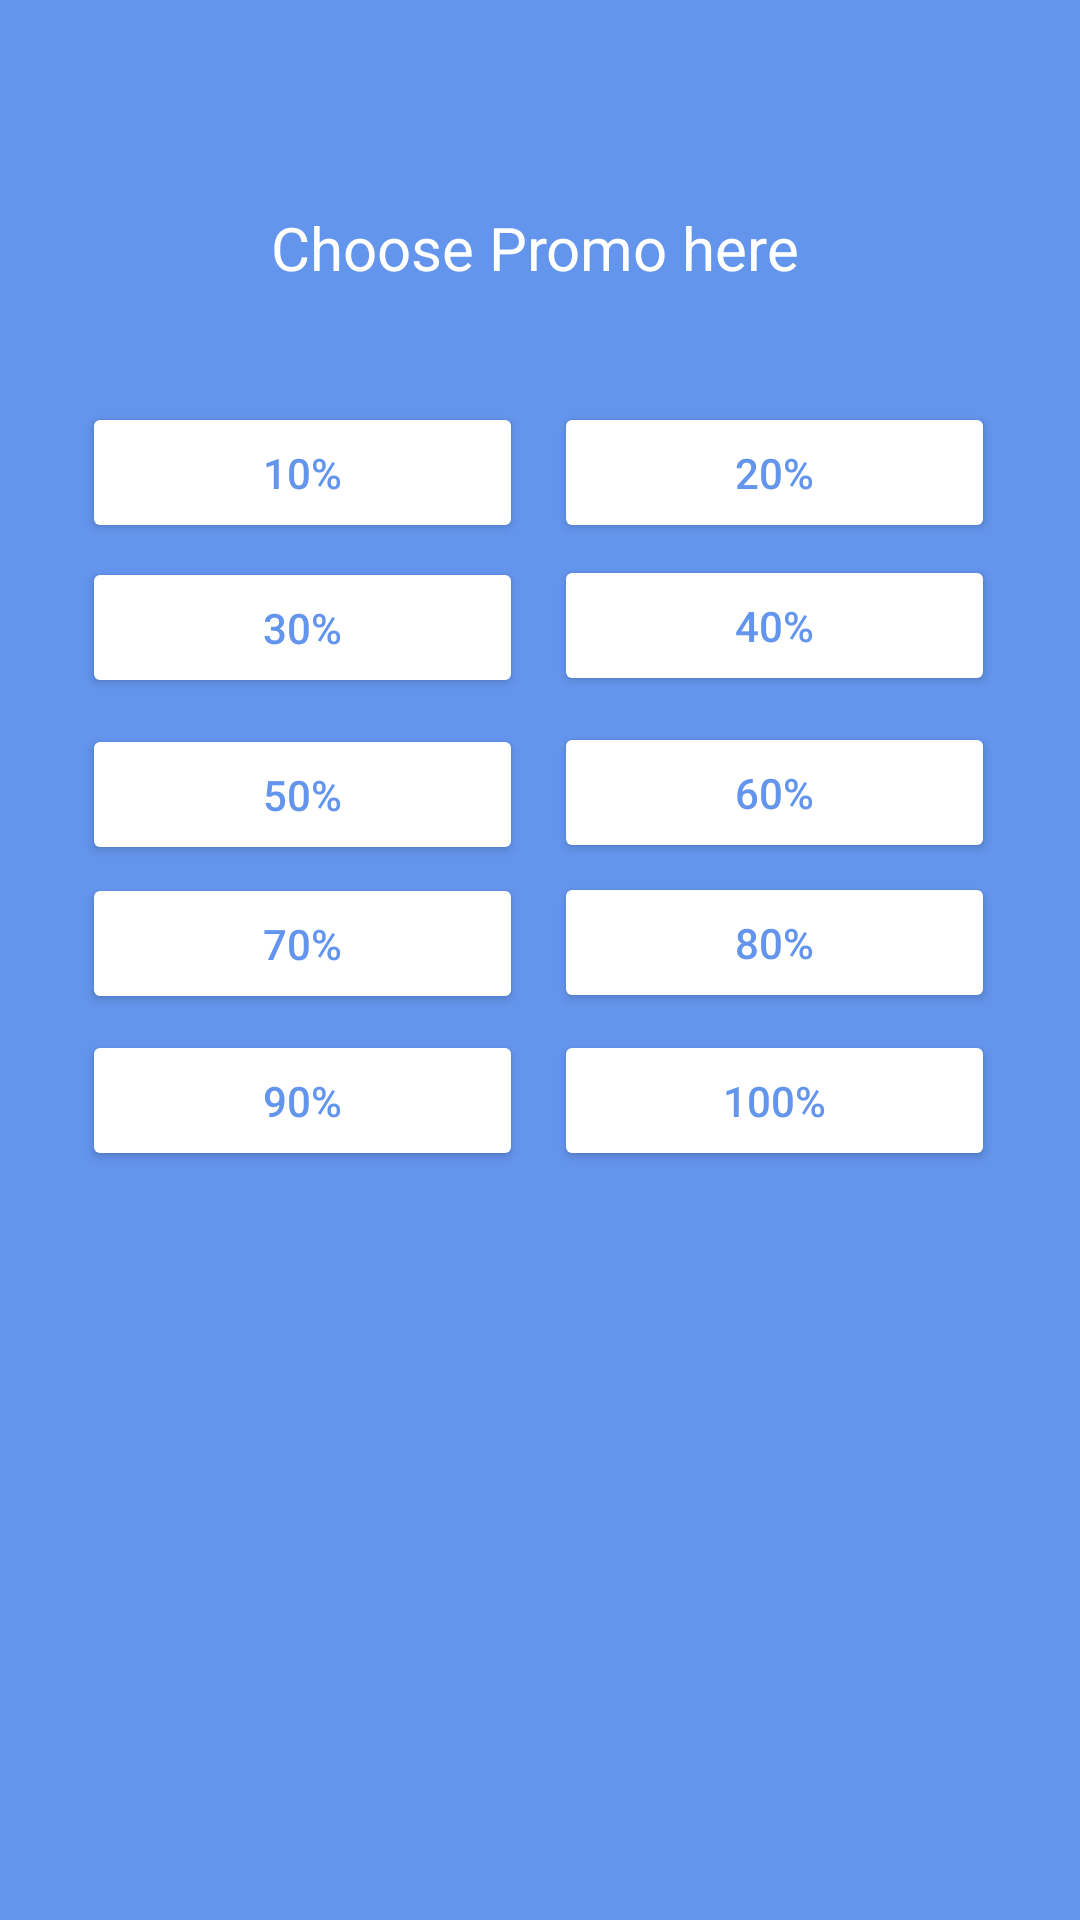

Android layout source for this screen:
<!-- AndroidManifest.xml: application theme Theme.GymLog_v_sp22 -->
<!-- res/layout/activity_promo_admin.xml -->
<?xml version="1.0" encoding="utf-8"?>
<androidx.constraintlayout.widget.ConstraintLayout xmlns:android="http://schemas.android.com/apk/res/android"
    xmlns:app="http://schemas.android.com/apk/res-auto"
    xmlns:tools="http://schemas.android.com/tools"
    android:layout_width="match_parent"
    android:layout_height="match_parent"
    tools:context=".PromoAdmin"
    android:background="#6495ed">

    <TextView
        android:id="@+id/PromoCodeTitle"
        android:layout_width="178dp"
        android:layout_height="30dp"
        android:text="Choose Promo here"
        android:textColor="#FFFFFF"
        android:textSize="20sp"

        app:layout_constraintBottom_toBottomOf="parent"
        app:layout_constraintEnd_toEndOf="parent"
        app:layout_constraintHorizontal_bias="0.497"
        app:layout_constraintStart_toStartOf="parent"
        app:layout_constraintTop_toTopOf="parent"
        app:layout_constraintVertical_bias="0.113" />


    <Button
        android:id="@+id/button10p"
        android:layout_width="147dp"
        android:layout_height="47dp"
        android:backgroundTint="@color/white"
        android:text="10%"
        android:textColor="#6495ed"
        app:layout_constraintBottom_toBottomOf="parent"
        app:layout_constraintEnd_toEndOf="parent"
        app:layout_constraintHorizontal_bias="0.128"
        app:layout_constraintStart_toStartOf="parent"
        app:layout_constraintTop_toTopOf="parent"
        app:layout_constraintVertical_bias="0.226" />

    <Button
        android:id="@+id/button30p"
        android:layout_width="147dp"
        android:layout_height="47dp"
        android:backgroundTint="@color/white"
        android:text="30%"
        android:textColor="#6495ed"
        app:layout_constraintBottom_toBottomOf="parent"
        app:layout_constraintEnd_toEndOf="parent"
        app:layout_constraintHorizontal_bias="0.128"
        app:layout_constraintStart_toStartOf="parent"
        app:layout_constraintTop_toTopOf="parent"
        app:layout_constraintVertical_bias="0.313" />

    <Button
        android:id="@+id/button20p"
        android:layout_width="147dp"
        android:layout_height="47dp"
        android:backgroundTint="@color/white"
        android:text="20%"
        android:textColor="#6495ed"
        app:layout_constraintBottom_toBottomOf="parent"
        app:layout_constraintEnd_toEndOf="parent"
        app:layout_constraintHorizontal_bias="0.867"
        app:layout_constraintStart_toStartOf="parent"
        app:layout_constraintTop_toTopOf="parent"
        app:layout_constraintVertical_bias="0.226" />

    <Button
        android:id="@+id/button100p"
        android:layout_width="147dp"
        android:layout_height="47dp"
        android:backgroundTint="@color/white"
        android:text="100%"
        android:textColor="#6495ed"
        app:layout_constraintBottom_toBottomOf="parent"
        app:layout_constraintEnd_toEndOf="parent"
        app:layout_constraintHorizontal_bias="0.867"
        app:layout_constraintStart_toStartOf="parent"
        app:layout_constraintTop_toTopOf="parent"
        app:layout_constraintVertical_bias="0.579" />

    <Button
        android:id="@+id/button90p"
        android:layout_width="147dp"
        android:layout_height="47dp"
        android:backgroundTint="@color/white"
        android:text="90%"
        android:textColor="#6495ed"
        app:layout_constraintBottom_toBottomOf="parent"
        app:layout_constraintEnd_toEndOf="parent"
        app:layout_constraintHorizontal_bias="0.128"
        app:layout_constraintStart_toStartOf="parent"
        app:layout_constraintTop_toTopOf="parent"
        app:layout_constraintVertical_bias="0.579" />

    <Button
        android:id="@+id/button80p"
        android:layout_width="147dp"
        android:layout_height="47dp"
        android:backgroundTint="@color/white"
        android:text="80%"
        android:textColor="#6495ed"
        app:layout_constraintBottom_toBottomOf="parent"
        app:layout_constraintEnd_toEndOf="parent"
        app:layout_constraintHorizontal_bias="0.867"
        app:layout_constraintStart_toStartOf="parent"
        app:layout_constraintTop_toTopOf="parent"
        app:layout_constraintVertical_bias="0.49" />

    <Button
        android:id="@+id/button70p"
        android:layout_width="147dp"
        android:layout_height="47dp"
        android:backgroundTint="@color/white"
        android:text="70%"
        android:textColor="#6495ed"
        app:layout_constraintBottom_toBottomOf="parent"
        app:layout_constraintEnd_toEndOf="parent"
        app:layout_constraintHorizontal_bias="0.128"
        app:layout_constraintStart_toStartOf="parent"
        app:layout_constraintTop_toTopOf="parent"
        app:layout_constraintVertical_bias="0.491" />

    <Button
        android:id="@+id/button60p"
        android:layout_width="147dp"
        android:layout_height="47dp"
        android:backgroundTint="@color/white"
        android:text="60%"
        android:textColor="#6495ed"
        app:layout_constraintBottom_toBottomOf="parent"
        app:layout_constraintEnd_toEndOf="parent"
        app:layout_constraintHorizontal_bias="0.867"
        app:layout_constraintStart_toStartOf="parent"
        app:layout_constraintTop_toTopOf="parent"
        app:layout_constraintVertical_bias="0.406" />

    <Button
        android:id="@+id/button50p"
        android:layout_width="147dp"
        android:layout_height="47dp"
        android:backgroundTint="@color/white"
        android:text="50%"
        android:textColor="#6495ed"
        app:layout_constraintBottom_toBottomOf="parent"
        app:layout_constraintEnd_toEndOf="parent"
        app:layout_constraintHorizontal_bias="0.128"
        app:layout_constraintStart_toStartOf="parent"
        app:layout_constraintTop_toTopOf="parent"
        app:layout_constraintVertical_bias="0.407" />

    <Button
        android:id="@+id/button40p"
        android:layout_width="147dp"
        android:layout_height="47dp"
        android:backgroundTint="@color/white"
        android:text="40%"
        android:textColor="#6495ed"
        app:layout_constraintBottom_toBottomOf="parent"
        app:layout_constraintEnd_toEndOf="parent"
        app:layout_constraintHorizontal_bias="0.867"
        app:layout_constraintStart_toStartOf="parent"
        app:layout_constraintTop_toTopOf="parent"
        app:layout_constraintVertical_bias="0.312" />




</androidx.constraintlayout.widget.ConstraintLayout>
<!-- resources referenced by this layout -->
<resources>
  <style name="Theme.GymLog_v_sp22" parent="Theme.MaterialComponents.DayNight.DarkActionBar">
          
          <item name="colorPrimary">#006BEE</item>
          <item name="colorPrimaryVariant">#002AC1</item>
          <item name="colorOnPrimary">@color/white</item>
          
          <item name="colorSecondary">@color/teal_200</item>
          <item name="colorSecondaryVariant">@color/teal_700</item>
          <item name="colorOnSecondary">@color/black</item>
          
          <item name="android:statusBarColor" tools:targetApi="l">?attr/colorPrimaryVariant</item>
          
      </style>
  <!-- not gathered from this repository: default colours our renderer supplied (Android Studio template values) -->
  <color name="teal_200">#FF03DAC5</color>
  <color name="teal_700">#FF018786</color>
  <color name="black">#FF000000</color>
  <color name="white">#FFFFFFFF</color>
</resources>
